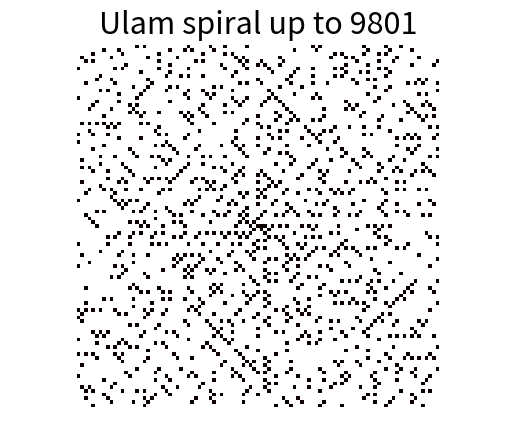

This chart was generated by the following Python code:
#Generating the Stanislaw Ulam's prime spiral
#It is a spiral-like layout of integers on a 2D plane
#where prime integer cells are filled
#and when plotted, visible straight lines appear.
#That demonstrates that (quite surprisingly) certain parabolas contain more primes than others
#https://en.wikipedia.org/wiki/Ulam_spiral

import numpy as np
import matplotlib.pyplot as plt

#computes prime numbers up to max using Sieve of Eratosthenes
#https://en.wikipedia.org/wiki/Sieve_of_Eratosthenes
def getPrimes(max):
    available = np.array([True for i in range(0,max)],dtype = np.int64)
    for d in range(2,max):
        if available[d]:
            maxmul = int(np.ceil((max)/d)) #maximal multiplicative factor for d to reach up to max
            inds = [int(d*m) for m in range(2,maxmul+1) if int(d*m)<max]
            available[inds] = False
    return [i for i in range(1,max) if available[i]]

P = getPrimes(100*100)
#print(P)

#generating the spiral as a numpy array
#a cell is the number if prime, otherwise 0
def generateSpiral(halfsize = 10):

    N = (2*(halfsize-1)+1)**2
    A = 2*halfsize+1

    primes = getPrimes(N)

    M = np.zeros((A,A)) #taken positions
    U = np.zeros((A,A)) #Ulam spiral

    #position of 2
    x = halfsize+1
    y = halfsize
    M[y,x] = 1
    U[y,x] = 2

    #position of 1
    M[y,x-1] = 1
    U[y,x-1] = 1

    #stepping through the square spiral
    for i in range(3,N):

        if (M[y+1,x] == 0) and (M[y,x-1] == 1):
            y = y + 1
            M[y,x] = 1
            U[y,x] = (i in primes)*i
        elif (M[y,x-1] == 0) and (M[y-1,x] == 1):
            x = x - 1
            M[y,x] = 1
            U[y,x] = (i in primes)*i
        elif (M[y-1,x] == 0) and (M[y,x+1] == 1):
            y = y - 1
            M[y,x] = 1
            U[y,x] = (i in primes)*i
        else:
            x = x + 1
            M[y,x] = 1
            U[y,x] = (i in primes)*i

        #print(U)

    return U

#########

#testing for 50x50 plot
R = 50
M = (generateSpiral(R) > 0).astype(int)
plt.title('Ulam spiral up to '+str((2*(R-1)+1)**2), fontsize=22)
plt.axis('off')
plt.axis('equal')
plt.imshow(-1.0*M,cmap="hot",interpolation="nearest")
plt.show()

#########

mass_produce = True
radii = [10,20,30,40,50] #radii to go through

if mass_produce: #generating a succession of gradually growing Ulam spirals
    #mass production
    for R in radii:

        M = (generateSpiral(R) > 0).astype(int)

        plt.title('Ulam spiral up to '+str((2*(R-1)+1)**2), fontsize=22)
        plt.axis('off')
        plt.axis('equal')
        plt.imshow(-1.0*M, cmap="hot", interpolation='nearest')
        plt.savefig("ulams_prime_spiral_"+str((2*(R-1)+1)**2)+".png", bbox_inches=None, pad_inches=0.1)
        print("done",R)
